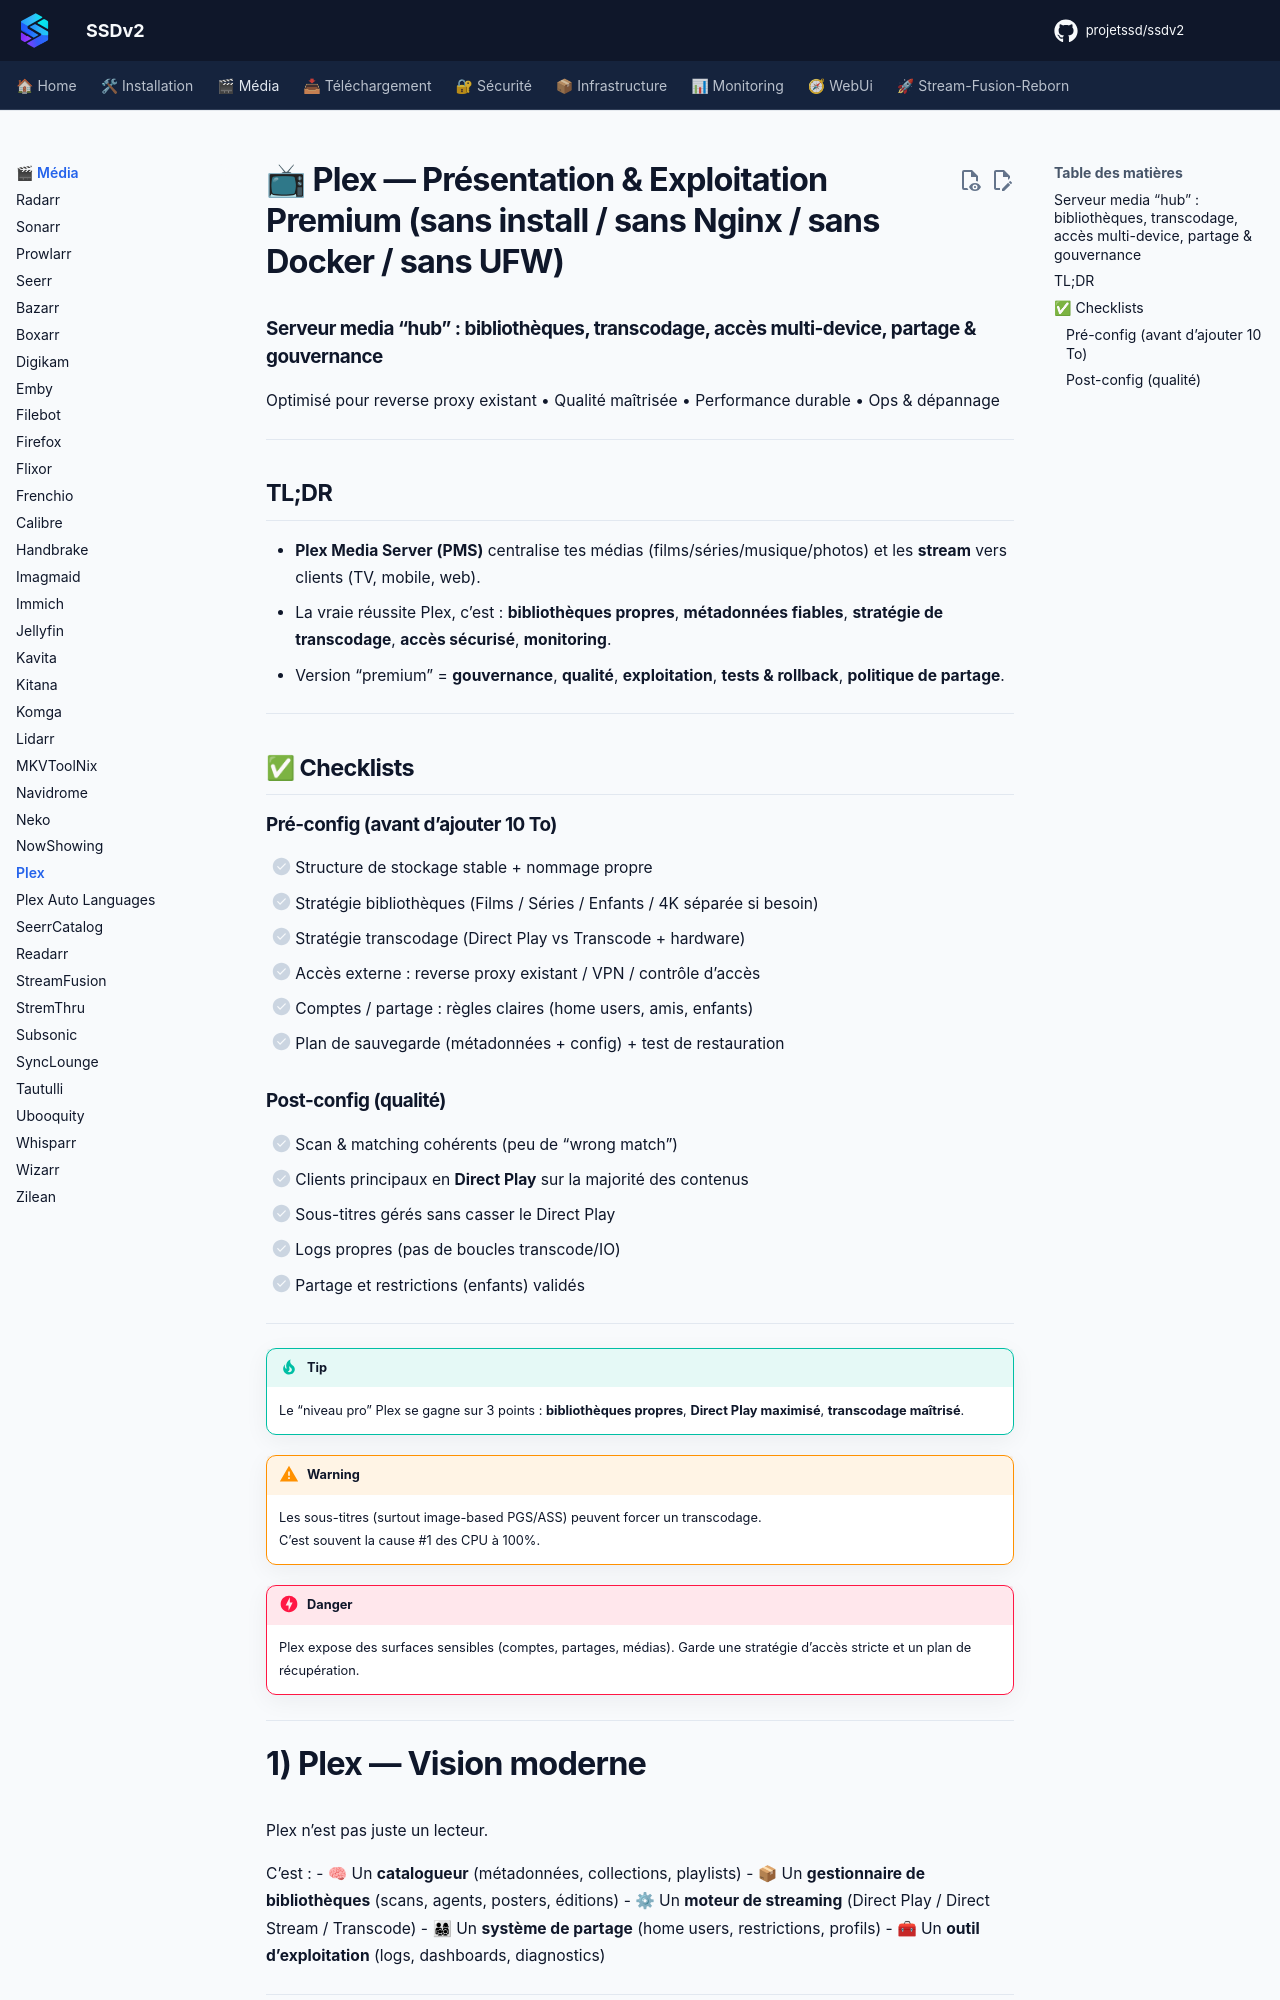

repository: projetssd/ssdv2_docs · page: applications/media/plex/index.html · generator: mkdocs

# 📺 Plex — Présentation & Exploitation Premium (sans install / sans Nginx / sans Docker / sans UFW)

### Serveur media “hub” : bibliothèques, transcodage, accès multi-device, partage & gouvernance
Optimisé pour reverse proxy existant • Qualité maîtrisée • Performance durable • Ops & dépannage

---

## TL;DR

- **Plex Media Server (PMS)** centralise tes médias (films/séries/musique/photos) et les **stream** vers clients (TV, mobile, web).
- La vraie réussite Plex, c’est : **bibliothèques propres**, **métadonnées fiables**, **stratégie de transcodage**, **accès sécurisé**, **monitoring**.
- Version “premium” = **gouvernance**, **qualité**, **exploitation**, **tests & rollback**, **politique de partage**.

---

## ✅ Checklists

### Pré-config (avant d’ajouter 10 To)
- [ ] Structure de stockage stable + nommage propre
- [ ] Stratégie bibliothèques (Films / Séries / Enfants / 4K séparée si besoin)
- [ ] Stratégie transcodage (Direct Play vs Transcode + hardware)
- [ ] Accès externe : reverse proxy existant / VPN / contrôle d’accès
- [ ] Comptes / partage : règles claires (home users, amis, enfants)
- [ ] Plan de sauvegarde (métadonnées + config) + test de restauration

### Post-config (qualité)
- [ ] Scan & matching cohérents (peu de “wrong match”)
- [ ] Clients principaux en **Direct Play** sur la majorité des contenus
- [ ] Sous-titres gérés sans casser le Direct Play
- [ ] Logs propres (pas de boucles transcode/IO)
- [ ] Partage et restrictions (enfants) validés

---

> [!TIP]
> Le “niveau pro” Plex se gagne sur 3 points : **bibliothèques propres**, **Direct Play maximisé**, **transcodage maîtrisé**.

> [!WARNING]
> Les sous-titres (surtout image-based PGS/ASS) peuvent forcer un transcodage.  
> C’est souvent la cause #1 des CPU à 100%.

> [!DANGER]
> Plex expose des surfaces sensibles (comptes, partages, médias). Garde une stratégie d’accès stricte et un plan de récupération.

---
